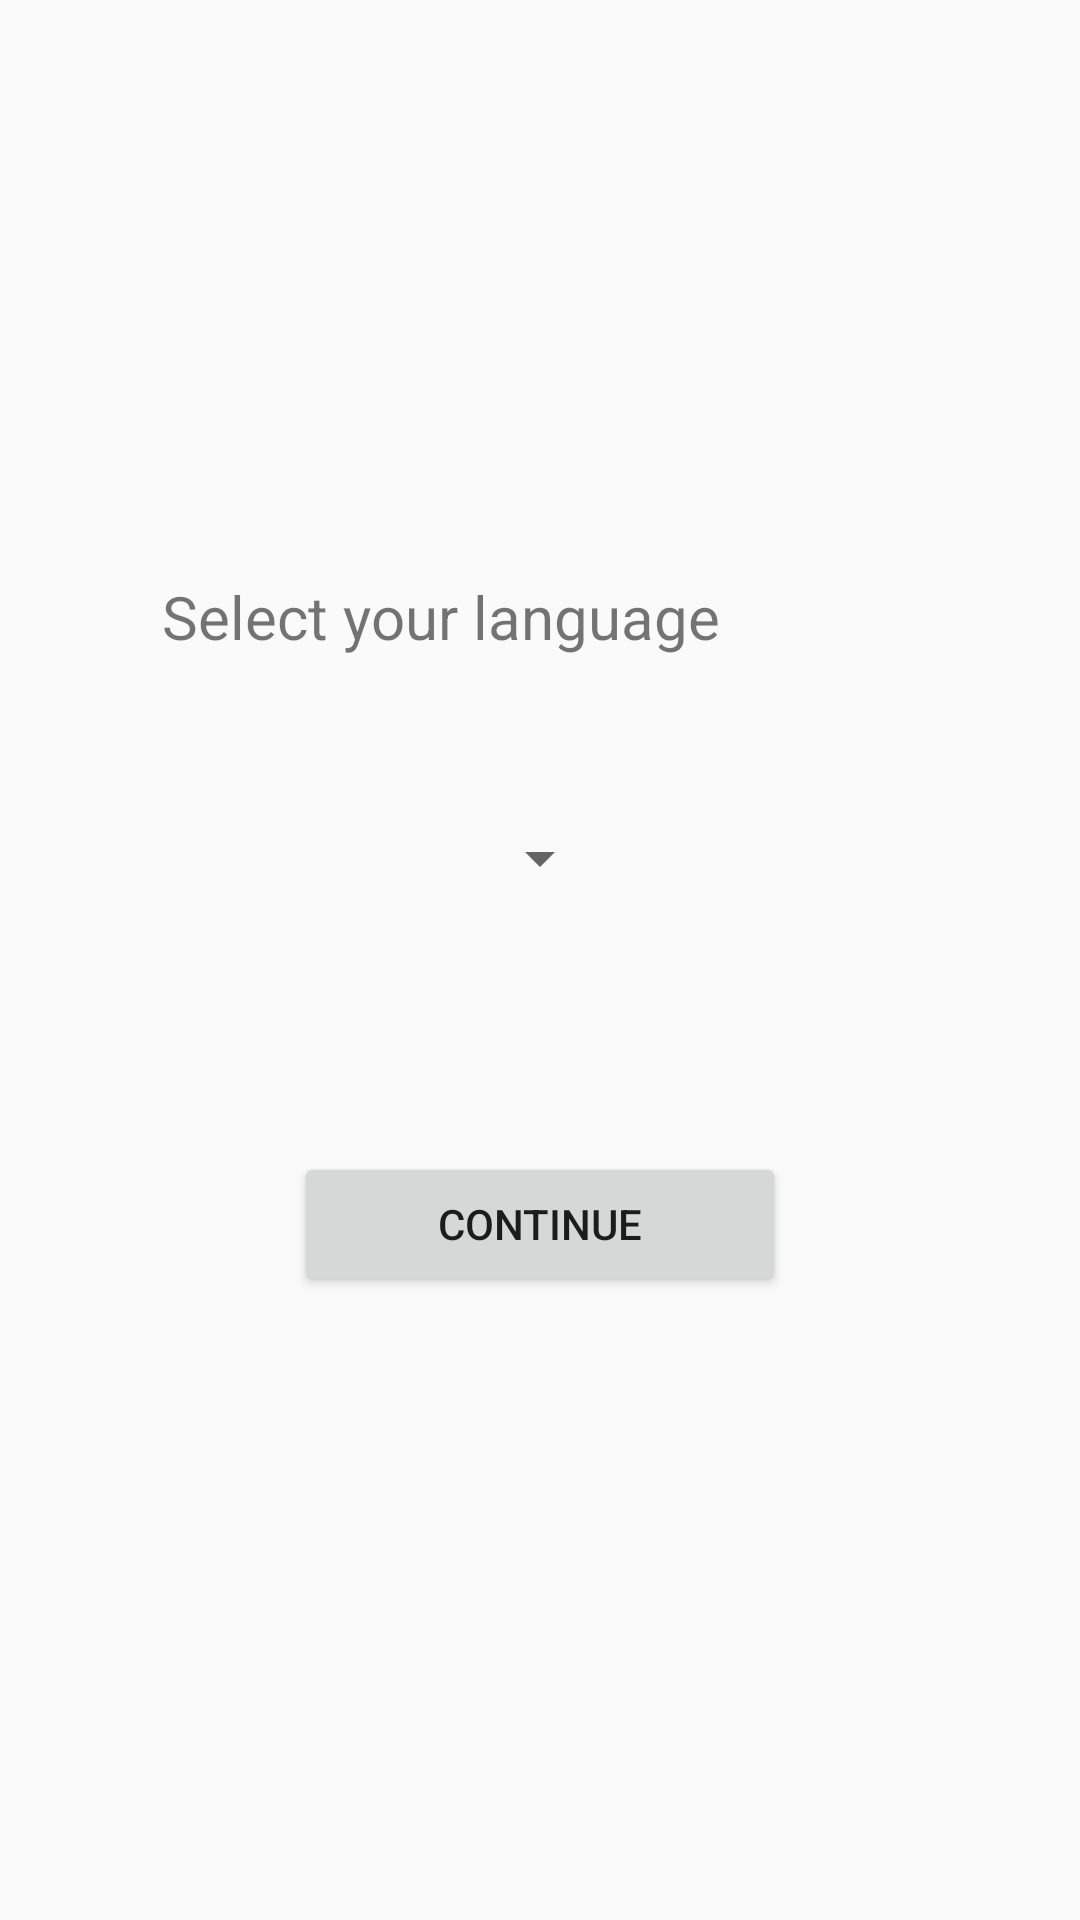

Android layout source for this screen:
<!-- AndroidManifest.xml: application theme AppTheme -->
<!-- res/layout/activity_select_language.xml -->
<androidx.constraintlayout.widget.ConstraintLayout xmlns:android="http://schemas.android.com/apk/res/android"
    xmlns:app="http://schemas.android.com/apk/res-auto"
    android:layout_width="match_parent"
    android:layout_height="match_parent">

    <TextView
        android:id="@+id/select_text"
        android:layout_width="wrap_content"
        android:layout_height="wrap_content"
        android:text="@string/select_language"
        android:textSize="20sp"
        app:layout_constraintStart_toStartOf="@+id/guideline"
        app:layout_constraintTop_toTopOf="@+id/guideline4" />

    <Spinner
        android:id="@+id/simpleSpinner"
        android:layout_width="wrap_content"
        android:layout_height="wrap_content"
        android:layout_centerHorizontal="true"
        android:layout_marginTop="50dp"
        app:layout_constraintLeft_toLeftOf="@+id/guideline7"
        app:layout_constraintRight_toRightOf="@+id/guideline15"
        app:layout_constraintTop_toTopOf="@+id/guideline5" />

    <Button
        android:id="@+id/continue_button"
        android:layout_width="0dp"
        android:layout_height="wrap_content"
        android:layout_marginLeft="8dp"
        android:layout_marginRight="8dp"
        android:text="@string/continue_button"
        app:layout_constraintLeft_toLeftOf="@+id/guideline7"
        app:layout_constraintRight_toRightOf="@+id/guideline15"
        app:layout_constraintTop_toTopOf="@+id/guideline6" />

    <androidx.constraintlayout.widget.Guideline
        android:id="@+id/guideline"
        android:layout_width="wrap_content"
        android:layout_height="wrap_content"
        android:orientation="vertical"
        app:layout_constraintGuide_percent="0.15" />

    <androidx.constraintlayout.widget.Guideline
        android:id="@+id/guideline4"
        android:layout_width="wrap_content"
        android:layout_height="wrap_content"
        android:orientation="horizontal"
        app:layout_constraintGuide_percent="0.30" />

    <androidx.constraintlayout.widget.Guideline
        android:id="@+id/guideline5"
        android:layout_width="wrap_content"
        android:layout_height="wrap_content"
        android:orientation="horizontal"
        app:layout_constraintGuide_percent="0.35" />

    <androidx.constraintlayout.widget.Guideline
        android:id="@+id/guideline6"
        android:layout_width="wrap_content"
        android:layout_height="wrap_content"
        android:orientation="horizontal"
        app:layout_constraintGuide_percent="0.60" />

    <androidx.constraintlayout.widget.Guideline
        android:id="@+id/guideline7"
        android:layout_width="wrap_content"
        android:layout_height="wrap_content"
        android:orientation="vertical"
        app:layout_constraintGuide_percent="0.25" />

    <androidx.constraintlayout.widget.Guideline
        android:id="@+id/guideline15"
        android:layout_width="wrap_content"
        android:layout_height="wrap_content"
        android:orientation="vertical"
        app:layout_constraintGuide_percent="0.75" />

</androidx.constraintlayout.widget.ConstraintLayout>
<!-- resources referenced by this layout -->
<resources>
  <string name="continue_button">Continue</string>
  <string name="select_language">Select your language</string>
  <style name="AppTheme" parent="Theme.AppCompat.Light.DarkActionBar">
          
          <item name="colorPrimary">@color/colorPrimary</item>
          <item name="colorPrimaryDark">@color/colorPrimaryDark</item>
          <item name="colorAccent">@color/colorAccent</item>
      </style>
  <color name="colorPrimary">#008577</color>
  <color name="colorPrimaryDark">#00574B</color>
  <!-- not gathered from this repository: default colours our renderer supplied (Android Studio template values) -->
  <color name="colorAccent">#FF03DAC5</color>
</resources>
